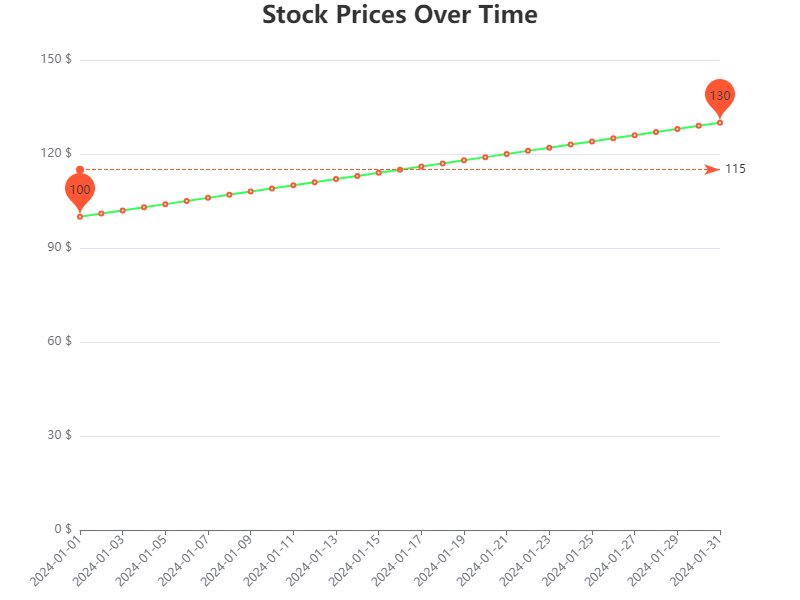

Source data for this figure (header and first rows):
Date, Stock Price
2024-01-01, 100
2024-01-02, 101
2024-01-03, 102
2024-01-04, 103
2024-01-05, 104
2024-01-06, 105
2024-01-07, 106
2024-01-08, 107
2024-01-09, 108
2024-01-10, 109
2024-01-11, 110
2024-01-12, 111
2024-01-13, 112
2024-01-14, 113
2024-01-15, 114
2024-01-16, 115
2024-01-17, 116
2024-01-18, 117
2024-01-19, 118
2024-01-20, 119
2024-01-21, 120
2024-01-22, 121
2024-01-23, 122
2024-01-24, 123
2024-01-25, 124
2024-01-26, 125
2024-01-27, 126
2024-01-28, 127
2024-01-29, 128
2024-01-30, 129
2024-01-31, 130
